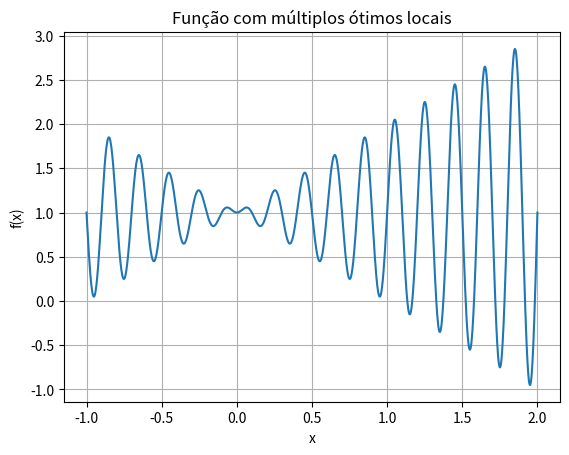

Generate this figure with matplotlib:
# GO1907-9ProjetoMaximizarFunçãoMatemática
import numpy as np

import matplotlib
import matplotlib.pyplot as plt

# Garante exibição inline em Colab/Jupyter mesmo que o backend tenha sido
# alterado em sessões anteriores (ex: Agg definido e kernel não reiniciado)
try:
    get_ipython().run_line_magic('matplotlib', 'inline')
except NameError:
    pass  # Fora do Colab/Jupyter: plt.show() gerencia o display normalmente

# Função objetivo
def fitness_function(x):
    return x * np.sin(10 * np.pi * x) + 1.0

# Visualizar
x = np.linspace(-1, 2, 1000)
y = fitness_function(x)
plt.plot(x, y)
plt.xlabel('x')
plt.ylabel('f(x)')
plt.title('Função com múltiplos ótimos locais')
plt.grid(True)
plt.show()

# Máximo global aproximadamente em x ≈ 1.85, f(x) ≈ 2.85
